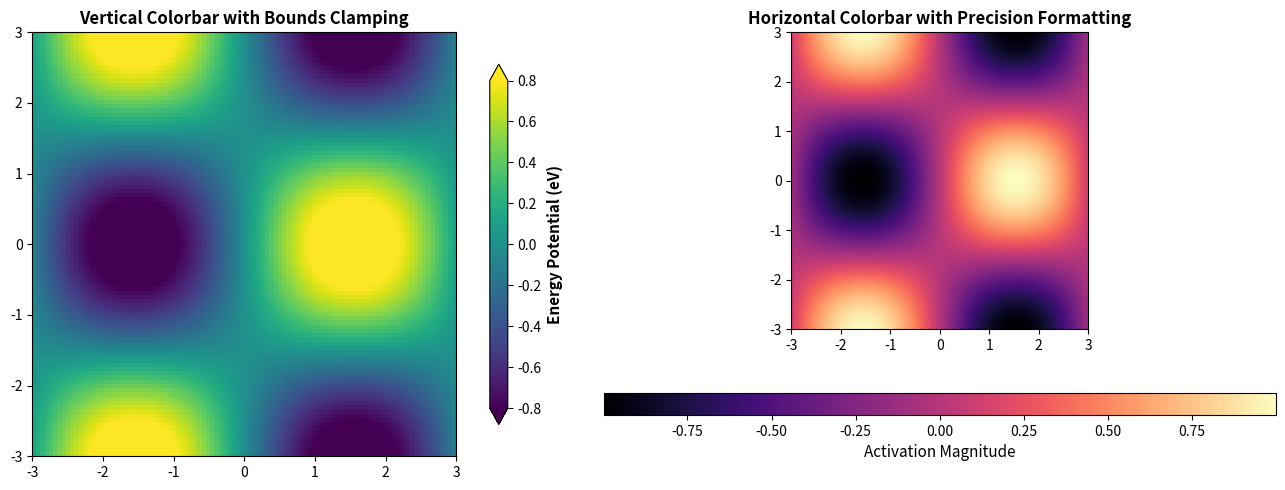
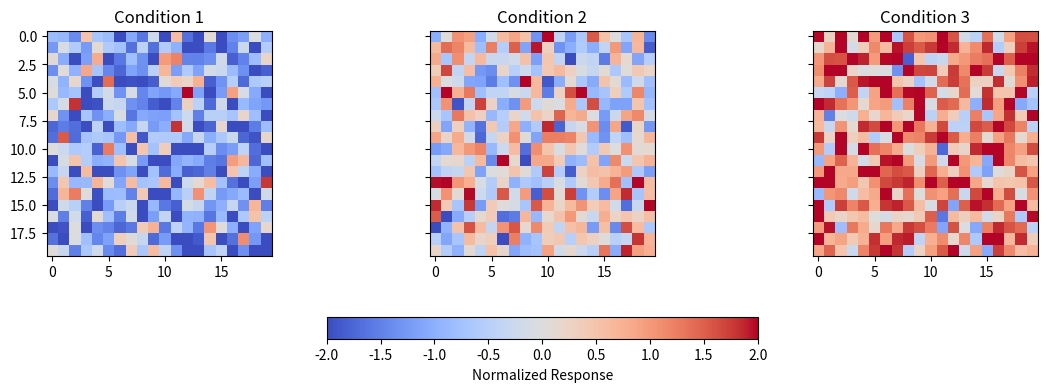

These figures' Python source, in order:
import matplotlib.pyplot as plt
import numpy as np
from matplotlib.ticker import FormatStrFormatter

# 1. Customizing Colorbars
x = np.linspace(-3, 3, 100)
y = np.linspace(-3, 3, 100)
X, Y = np.meshgrid(x, y)
Z = np.sin(X) * np.cos(Y)

fig, (ax1, ax2) = plt.subplots(1, 2, figsize=(14, 5))

# Vertical colorbar with extend & label
im1 = ax1.imshow(Z, cmap='viridis', extent=[-3, 3, -3, 3], vmin=-0.8, vmax=0.8)
cbar1 = fig.colorbar(im1, ax=ax1, orientation='vertical', extend='both', shrink=0.85)
cbar1.set_label('Energy Potential (eV)', fontsize=11, fontweight='bold')
ax1.set_title('Vertical Colorbar with Bounds Clamping', fontweight='bold')

# Horizontal colorbar with custom tick formatting
im2 = ax2.imshow(Z, cmap='magma', extent=[-3, 3, -3, 3])
cbar2 = fig.colorbar(im2, ax=ax2, orientation='horizontal', pad=0.15, aspect=30)
cbar2.set_label('Activation Magnitude', fontsize=11)
cbar2.ax.xaxis.set_major_formatter(FormatStrFormatter('%.2f'))
ax2.set_title('Horizontal Colorbar with Precision Formatting', fontweight='bold')

plt.tight_layout()
plt.show()

# 2. Shared Colorbar across Multiple Subplots
fig, axes = plt.subplots(1, 3, figsize=(14, 4), sharey=True)
vmin, vmax = -2, 2

for i, ax in enumerate(axes):
    data = np.random.randn(20, 20) + (i - 1)
    im = ax.imshow(data, cmap='coolwarm', vmin=vmin, vmax=vmax)
    ax.set_title(f'Condition {i+1}')

# Single unified colorbar for all 3 subplots
fig.colorbar(im, ax=axes.ravel().tolist(), orientation='horizontal', fraction=0.07, pad=0.2, label='Normalized Response')
plt.show()
